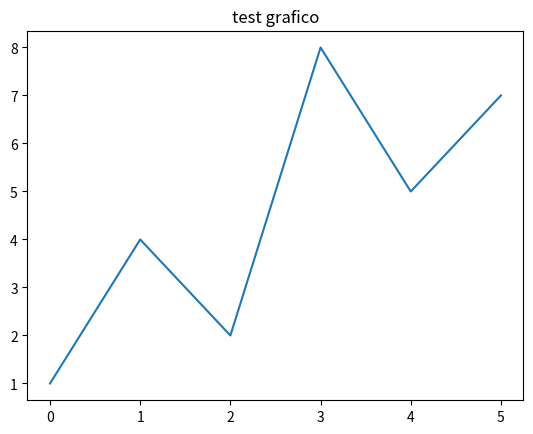

Recreate this plot in Python.
import pandas as pd
import numpy as np
import matplotlib.pyplot as plt

print("python funziona")
print(f"Pandas: {pd. __version__}")
print(f"Numpy: {np. __version__}")

dati = [1, 4, 2, 8, 5, 7]
plt.plot(dati)
plt.title("test grafico")
plt.show()
